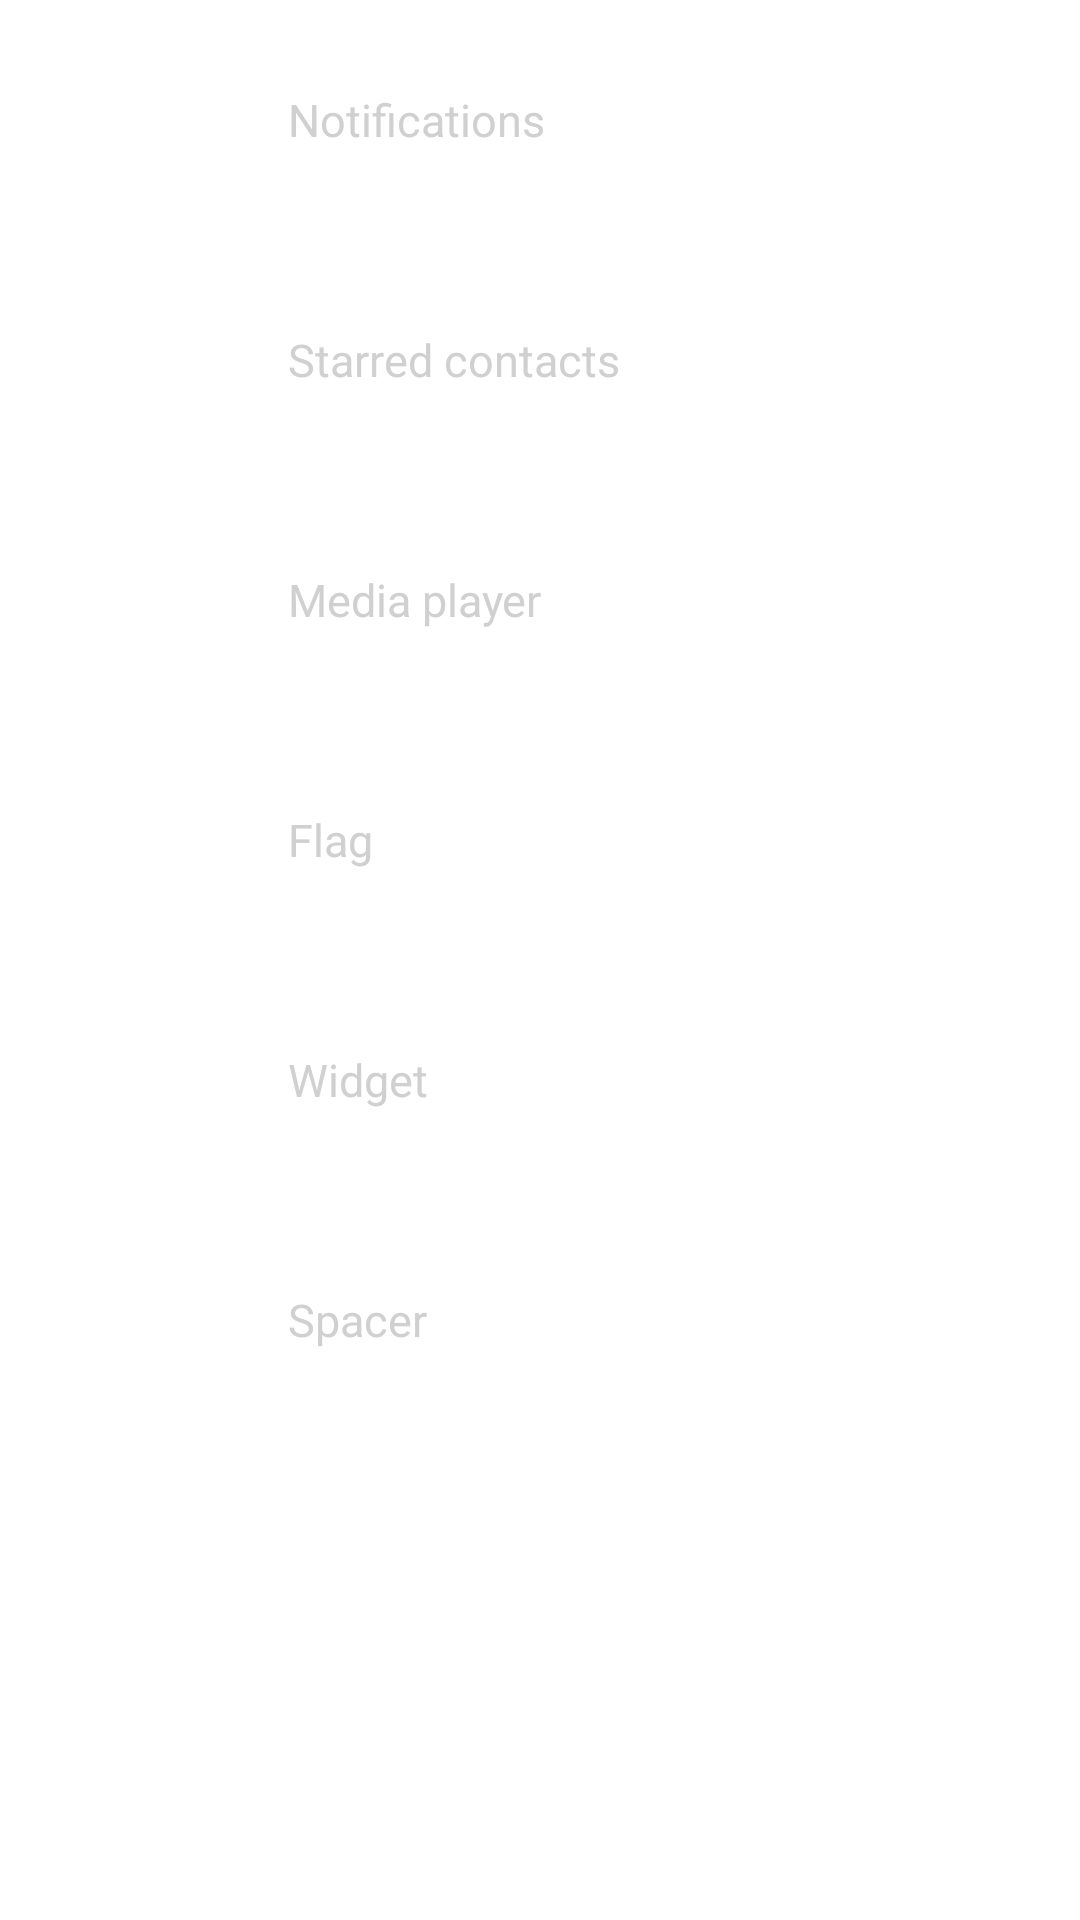

Reconstruct the res/layout file that produces this screen, plus the resources it refers to.
<!-- AndroidManifest.xml: application theme hometheme -->
<!-- res/layout/feed_section_options.xml -->
<?xml version="1.0" encoding="utf-8"?>
<LinearLayout
    xmlns:android="http://schemas.android.com/apk/res/android"
    android:orientation="vertical"
    android:layout_width="match_parent"
    android:layout_height="wrap_content">
    <LinearLayout
        android:id="@+id/notifications_section"
        android:layout_width="match_parent"
        android:layout_height="64dp"
        android:layout_margin="8dp"
        android:gravity="center_vertical">
        <ImageView
            android:layout_width="48dp"
            android:layout_height="48dp"
            android:layout_margin="16dp"
            android:src="@drawable/ic_notification"
            android:tint="#ffffff"/>
        <TextView
            android:layout_width="match_parent"
            android:layout_height="wrap_content"
            android:layout_margin="8dp"
            android:text="@string/notifications"
            android:textColor="@color/ui_card_text"
            android:textSize="15sp"/>
    </LinearLayout>
    <LinearLayout
        android:id="@+id/starred_contacts_section"
        android:layout_width="match_parent"
        android:layout_height="64dp"
        android:layout_margin="8dp"
        android:gravity="center_vertical">
        <ImageView
            android:layout_width="48dp"
            android:layout_height="48dp"
            android:layout_margin="16dp"
            android:src="@drawable/ic_contact"
            android:tint="#ffffff"/>
        <TextView
            android:layout_width="match_parent"
            android:layout_height="wrap_content"
            android:layout_margin="8dp"
            android:text="@string/starred_contacts"
            android:textColor="@color/ui_card_text"
            android:textSize="15sp"/>
    </LinearLayout>
    <LinearLayout
        android:id="@+id/music_section"
        android:layout_width="match_parent"
        android:layout_height="64dp"
        android:layout_margin="8dp"
        android:gravity="center_vertical">
        <ImageView
            android:layout_width="48dp"
            android:layout_height="48dp"
            android:layout_margin="16dp"
            android:src="@drawable/ic_play"
            android:tint="#ffffff"/>
        <TextView
            android:layout_width="match_parent"
            android:layout_height="wrap_content"
            android:layout_margin="8dp"
            android:text="@string/media_player"
            android:textColor="@color/ui_card_text"
            android:textSize="15sp"/>
    </LinearLayout>
    <LinearLayout
        android:id="@+id/flag_section"
        android:layout_width="match_parent"
        android:layout_height="64dp"
        android:layout_margin="8dp"
        android:gravity="center_vertical">
        <ImageView
            android:layout_width="48dp"
            android:layout_height="48dp"
            android:layout_margin="16dp"
            android:src="@drawable/ic_shapes"
            android:tint="#ffffff"/>
        <TextView
            android:layout_width="match_parent"
            android:layout_height="wrap_content"
            android:layout_margin="8dp"
            android:text="@string/flag"
            android:textColor="@color/ui_card_text"
            android:textSize="15sp"/>
    </LinearLayout>
    <LinearLayout
        android:id="@+id/widget_section"
        android:layout_width="match_parent"
        android:layout_height="64dp"
        android:layout_margin="8dp"
        android:gravity="center_vertical">
        <ImageView
            android:layout_width="48dp"
            android:layout_height="48dp"
            android:layout_margin="16dp"
            android:src="@drawable/ic_other"
            android:tint="#ffffff"/>
        <TextView
            android:layout_width="match_parent"
            android:layout_height="wrap_content"
            android:layout_margin="8dp"
            android:text="@string/widget"
            android:textColor="@color/ui_card_text"
            android:textSize="15sp"/>
    </LinearLayout>
    <LinearLayout
        android:id="@+id/spacer_section"
        android:layout_width="match_parent"
        android:layout_height="64dp"
        android:layout_margin="8dp"
        android:gravity="center_vertical">
        <ImageView
            android:layout_width="48dp"
            android:layout_height="48dp"
            android:layout_margin="16dp"
            android:src="@drawable/ic_other"
            android:tint="#ffffff"/>
        <TextView
            android:layout_width="match_parent"
            android:layout_height="wrap_content"
            android:layout_margin="8dp"
            android:text="@string/spacer"
            android:textColor="@color/ui_card_text"
            android:textSize="15sp"/>
    </LinearLayout>
</LinearLayout>
<!-- resources referenced by this layout -->
<resources>
  <color name="ui_card_text">#D0D0D0</color>
  <!-- drawable ic_notification (drawable) -->
  <vector xmlns:android="http://schemas.android.com/apk/res/android"
      android:width="32dp"
      android:height="32dp"
      android:viewportWidth="8.4667"
      android:viewportHeight="8.4667">
    <path
        android:pathData="M3.9687,1.5875L3.9687,1.8702C3.087,1.9929 2.6458,2.7381 2.6458,3.7042 2.6533,4.7727 2.3812,5.5563 1.8521,5.5563v0.2646h4.7625L6.6146,5.5563c-0.5292,0 -0.7833,-0.8041 -0.7886,-1.8624C5.8212,2.7371 5.3797,1.9928 4.4979,1.8702L4.4979,1.5875ZM3.4396,6.35a0.7937,0.7937 0,0 0,0.7937 0.7937,0.7937 0.7937,0 0,0 0.7937,-0.7937z"
        android:strokeWidth="0.264583"
        android:fillColor="#efefef"/>
  </vector>
  <!-- drawable ic_other (drawable) -->
  <vector xmlns:android="http://schemas.android.com/apk/res/android"
      android:width="32dp"
      android:height="32dp"
      android:viewportWidth="8.4667"
      android:viewportHeight="8.4667">
    <path
        android:pathData="M2.1167,3.4396A0.7937,0.7937 0,0 0,1.3229 4.2333A0.7937,0.7937 0,0 0,2.1167 5.0271A0.7937,0.7937 0,0 0,2.9104 4.2333A0.7937,0.7937 0,0 0,2.1167 3.4396zM4.2333,3.4396A0.7937,0.7937 0,0 0,3.4396 4.2333A0.7937,0.7937 0,0 0,4.2333 5.0271A0.7937,0.7937 0,0 0,5.0271 4.2333A0.7937,0.7937 0,0 0,4.2333 3.4396zM6.35,3.4396A0.7937,0.7937 0,0 0,5.5563 4.2333A0.7937,0.7937 0,0 0,6.35 5.0271A0.7937,0.7937 0,0 0,7.1438 4.2333A0.7937,0.7937 0,0 0,6.35 3.4396z"
        android:strokeWidth="0.396874"
        android:fillColor="#eaeaea"/>
  </vector>
  <!-- drawable ic_play (drawable) -->
  <vector xmlns:android="http://schemas.android.com/apk/res/android"
      android:width="32dp"
      android:height="32dp"
      android:viewportWidth="8.4667"
      android:viewportHeight="8.4667">
    <path
        android:pathData="m2.1167,1.4836v5.4994l4.7625,-2.7497z"
        android:strokeWidth="0.264583"
        android:fillColor="#ffffff"/>
  </vector>
  <string name="flag">Flag</string>
  <string name="media_player">Media player</string>
  <string name="notifications">Notifications</string>
  <string name="spacer">Spacer</string>
  <string name="starred_contacts">Starred contacts</string>
  <string name="widget">Widget</string>
  <style name="hometheme" parent="Theme.AppCompat.NoActionBar">
          <item name="android:windowShowWallpaper">true</item>
          <item name="android:windowBackground">@android:color/transparent</item>
          <item name="android:statusBarColor">@android:color/transparent</item>
          <item name="android:navigationBarColor">@android:color/transparent</item>
          <item name="android:windowDrawsSystemBarBackgrounds">true</item>
          <item name="android:dialogTheme">@style/dialog</item>
          <item name="colorAccent">@color/accent</item>
          <item name="android:fontFamily">sans-serif</item>
          <item name="android:windowAnimationStyle">@null</item>
          <item name="android:windowContentTransitions">true</item>
      </style>
  <style name="dialog" parent="Theme.AppCompat.Dialog">
          <item name="android:backgroundDimEnabled">false</item>
          <item name="android:windowCloseOnTouchOutside">true</item>
          <item name="dialogCornerRadius">25dp</item>
          <item name="android:windowMinWidthMajor">192dp</item>
          <item name="android:windowMinWidthMinor">192dp</item>
          <item name="android:windowBackground">@android:color/transparent</item>
      </style>
  <color name="accent">#04A5AD</color>
</resources>
